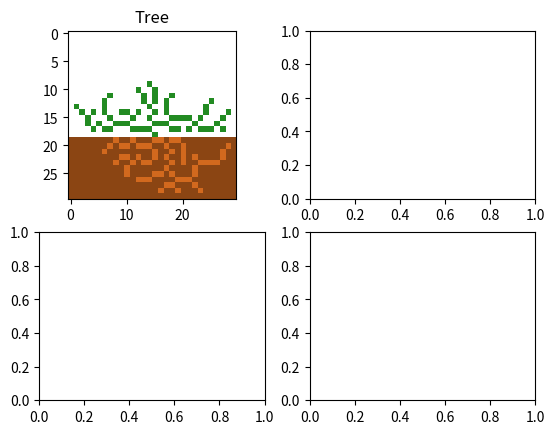

The matplotlib source for this figure:
import matplotlib
import matplotlib.pyplot as plt
import numpy as np
from collections import deque
 
stack = deque() # Stack used to determine the order in which resources are allocated

rows = 30
cols = 30
dirt_level = 10
steps = 100

sunlight_increment = 1.0
water_increment = 1.0

cell_water_consumption = 0.25
cell_sunlight_consumtion = 0.25

AIR = np.int32(0)
PLANT = np.int32(2) # PLANT = AIR + 2 (to keep delta simple)

DIRT = np.int32(1)
ROOT = np.int32(3) # ROOT = DIRT + 2 (to keep delta simple)

#rng = np.random.default_rng(seed=int(input("Enter a seed (number): ")))
rng = np.random.default_rng(0)

world = np.ndarray(shape=[rows, cols], dtype=np.int32) # Stores what material is at each cell in the world

# sunlight = np.ndarray(shape=[rows, cols], dtype=np.float32) # Stores the amount of stored "sunlight" in each cell
# sunlight.fill(np.int32(0))
# water = np.ndarray(shape=[rows, cols], dtype=np.float32) #Stores the amount of stored "water" in each cell
# sunlight.fill(np.int32(0))

delta = np.ndarray(shape=[rows, cols], dtype=np.int32) # For each cell, stores if there will be a PLANT or ROOT there on the next step
delta.fill(np.int32(0))

# Initialize world, bottom rows to dirt up to dirt_level and remaining rows to air
for row in range(rows):
    for col in range(cols):
        if row <= dirt_level:
            world[row, col] = DIRT
        else:
            world[row, col] = AIR

# Plant seed at a point (1 root node in the dirt and 1 plant node above it, roughly in the middle of the world)
world[dirt_level, int((cols/2))] = ROOT
world[dirt_level+1, int((cols/2))] = PLANT

# Set up the plot
f, axarr = plt.subplots(2,2)
axarr[0,0].set_title('Tree')
im1 = axarr[0,0].imshow(
    np.flipud(world), 
    cmap=matplotlib.colors.ListedColormap(['white', 'saddlebrown', 'forestgreen', 'chocolate']), 
    interpolation='nearest',
    animated=True
)
plt.show(block=False)

stored_water = 0.0
stored_sunlight = 0.0

# Enter the loop
for step in range(steps):
    # Resource Collection
    # Sunlight Collection: Starting at the top of each column, iterate downwards until a plant or dirt is found. Add 1 sunlight if PLANT
    # TODO: change this to just check if the row contains any PLANT at all (using numpy array slicing like for neighbors)
    for col in range(cols):
        for row in range((rows-1), dirt_level, -1):
            if world[row, col] == PLANT:
                stored_sunlight = stored_sunlight + sunlight_increment
                break

    # Water Collection
    # For each dirt cell, water_increment to stored_water if there is an adjacent ROOT
    for col in range (cols):
        for row in range(dirt_level, -1, -1):
            if world[row, col] == DIRT and ((world[row-1:row+2, col-1:col+2] == ROOT).sum() > 0):
                stored_water = stored_water + water_increment

    # Resource Consumption
    # For each cell starting at the bottom of the stack, each cell consumes resources
    #   Once there aren't enough resources to feed the remaining cells, remove them from the world and pop them from the stack
    for i in range(len(stack)):
        if (stored_sunlight >= cell_sunlight_consumtion) and (stored_water >= cell_water_consumption):
            stored_sunlight -= cell_sunlight_consumtion
            stored_water -= cell_water_consumption
        else:
            #print('PRUNING PRUNING PRUNING')
            for j in range(len(stack)-1, i, -1):
                if (stack[j][1][0] <= dirt_level):
                    world[stack[j][1]] = DIRT
                else:
                    world[stack[j][1]] = AIR
                stack.pop()
            break

    # Growth
    for row in range(2,rows-2):
        for col in range(2, cols-2):
            if world[row, col] == PLANT:
                # it grows to an adjacent spot that is above the dirt and not adjacent to any other PLANT (except parent)
                
                exp_row = row + rng.integers(low= -1, high=2)
                exp_col = col + rng.integers(low= -1, high=2)
                
                # Check for out of bounds
                if (not exp_col >= 0) or (not exp_col < cols):
                    continue #skip growing a plant node from this node for this cycle
                    
                # Check for any non-air cell in neighborhood (minus parent cell, including current expansion target)
                #     or any future non-air cells in the delta
                if ((world[exp_row-1:exp_row+2, exp_col-1:exp_col+2] > 0).sum() > 1) or ((delta[exp_row-1:exp_row+2, exp_col-1:exp_col+2] == 2).sum() > 0):
                    continue #not allowed to grow a node right next to an existing node
                
                if (world[exp_row, exp_col] == AIR): #TODO: CHECK IF PLANT has enough resources to grow
                    #print('placing new plant node')
                    delta[exp_row, exp_col] = 2
                    stack.append((PLANT, (exp_row, exp_col)))
                
            elif world[row, col] == ROOT:
                # It grows to an adjacent spot that is under the dirt line and not adjacent to any other ROOT (except parent)
                
                exp_row = row + rng.integers(low= -1, high=2)
                exp_col = col + rng.integers(low= -1, high=2)
                
                # Check for out of bounds (of the world, and of the dirt)
                if (not exp_col >= 0) or (not exp_col < cols) or (not exp_row <= dirt_level):
                    continue #skip growing a root node from this node for this cycle
                
                # Check for ROOT in 3x3 neighborhood (minus parent cell, inclding current expansion target)
                #     as well as any future ROOT neighbors in the delta
                if ((world[exp_row-1:exp_row+2, exp_col-1:exp_col+2] == ROOT).sum() > 1) or ((delta[exp_row-1:exp_row+2, exp_col-1:exp_col+2] == 2).sum() > 0):
                    continue #not allowed to grow a node right next to an existing node
                    
                if (world[exp_row, exp_col] == DIRT): #TODO: CHECK IF PLANT has enough resources to grow
                    #print('placing new plant node')
                    delta[exp_row, exp_col] = 2
                    stack.append((ROOT, (exp_row, exp_col)))
    
    # Apply the Delta that was produced in this step
    world = world + delta
    delta.fill(0)

    # Update the plot to reflect the new state of the world after the Delta was applied
    im1.set_array(np.flipud(world))
    plt.pause(0.002)

#TODO: Plot stored sunlight and stored water for each step after simulation has finished

input('Press enter when done')
